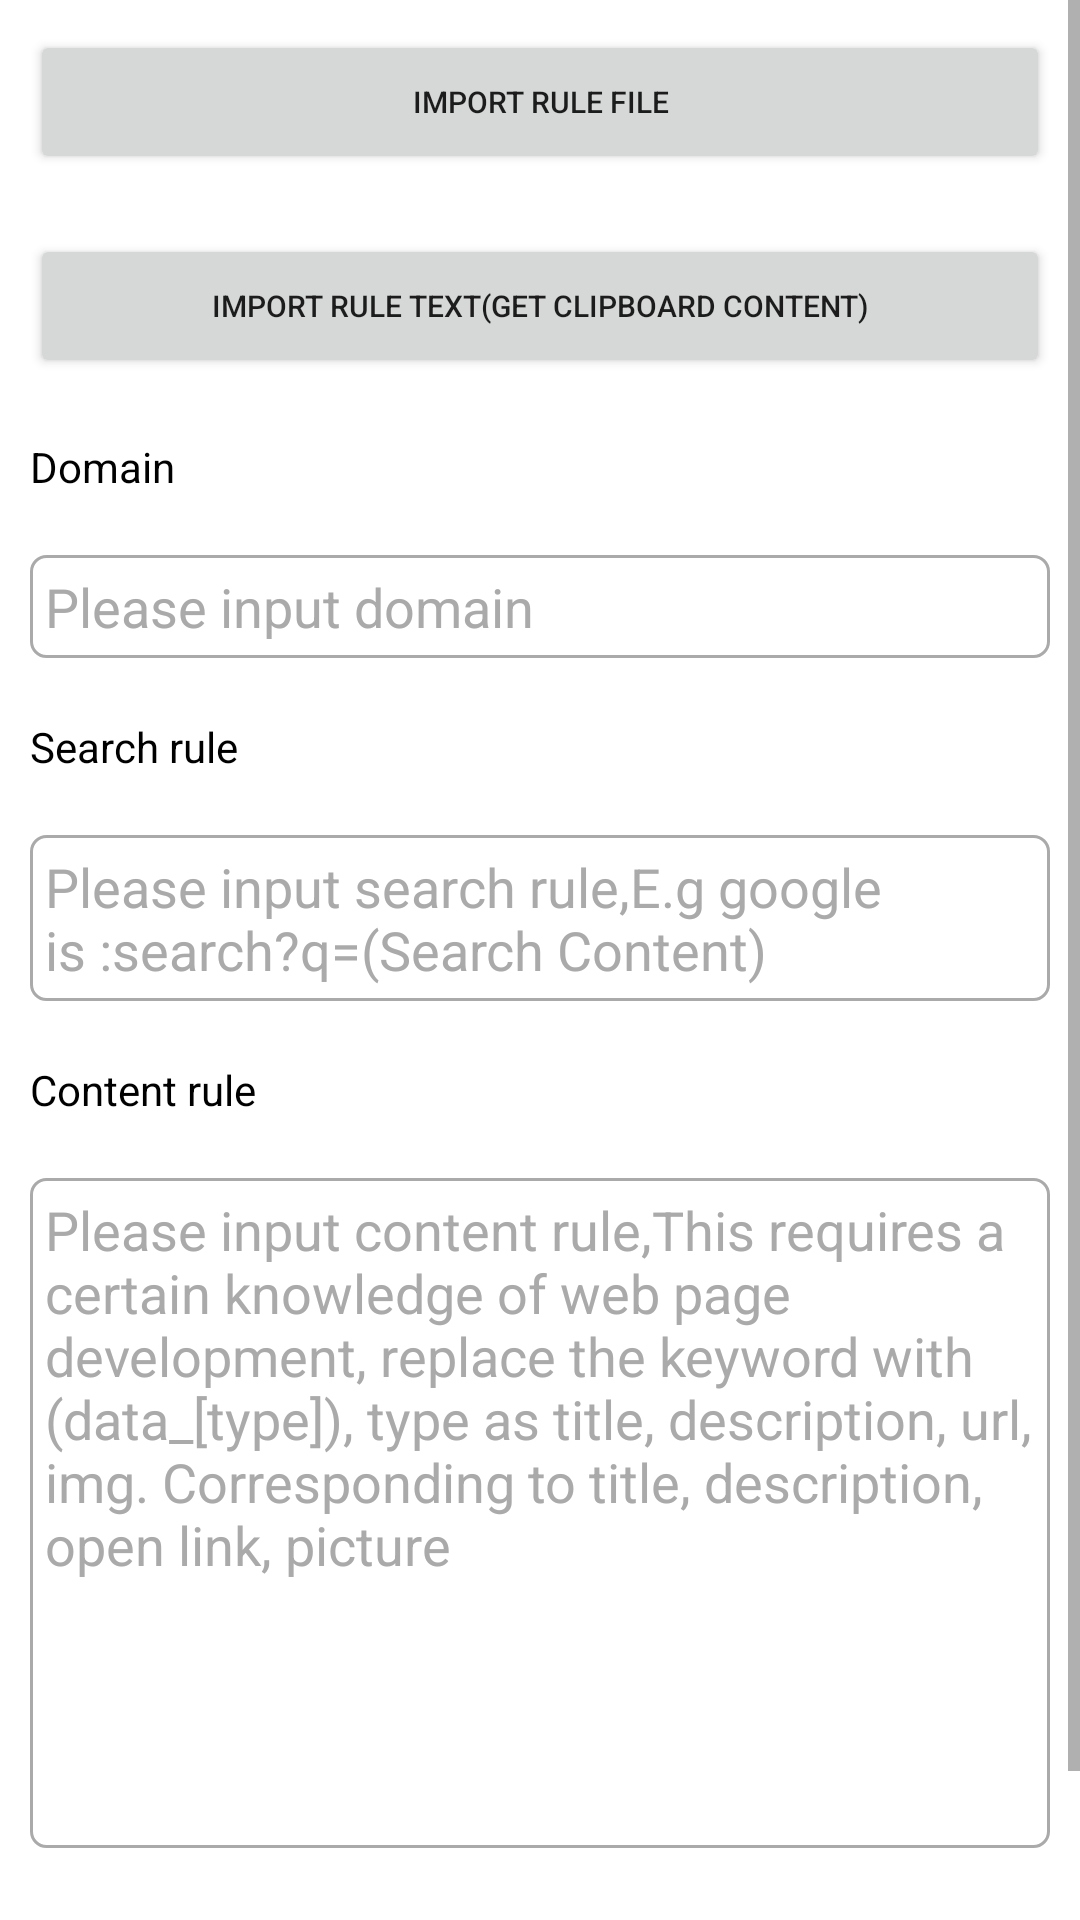

Write the Android layout XML for this screen, with the resource values it uses.
<!-- AndroidManifest.xml: application theme Theme.WebPageSearchPurify -->
<!-- res/layout/activity_settings_rule.xml -->
<?xml version="1.0" encoding="utf-8"?>
<ScrollView xmlns:android="http://schemas.android.com/apk/res/android"
    android:layout_width="match_parent"
    android:layout_height="match_parent">

    <LinearLayout xmlns:app="http://schemas.android.com/apk/res-auto"
        android:layout_width="match_parent"
        android:layout_height="match_parent"
        android:orientation="vertical">

        <Button
            android:id="@+id/import_rule_file_button"
            android:layout_width="match_parent"
            android:layout_height="wrap_content"
            android:layout_margin="10dp"
            android:text="@string/import_rule_file"
            android:textSize="10sp" />

        <Button
            android:id="@+id/import_rule_text_button"
            android:layout_width="match_parent"
            android:layout_height="wrap_content"
            android:layout_margin="10dp"
            android:text="@string/import_rule_text"
            android:textSize="10sp" />

        <TextView
            android:layout_width="wrap_content"
            android:layout_height="wrap_content"
            android:padding="10dp"
            android:text="@string/domain"
            android:textColor="@color/black"
            android:textSize="14sp" />

        <EditText
            android:id="@+id/domain_edit_text"
            style="@style/EditTextStyle"
            android:layout_width="match_parent"
            android:layout_height="wrap_content"
            android:hint="@string/please_input_domain"
            android:inputType="textWebEditText"
            app:layout_constraintTop_toTopOf="parent" />

        <TextView
            android:layout_width="wrap_content"
            android:layout_height="wrap_content"
            android:padding="10dp"
            android:text="@string/search_rule"
            android:textColor="@color/black"
            android:textSize="14sp" />

        <EditText
            android:id="@+id/search_regex_edit_text"
            style="@style/EditTextStyle"
            android:layout_width="match_parent"
            android:layout_height="wrap_content"
            android:hint="@string/please_input_search_rule"
            android:minLines="2"
            app:layout_constraintTop_toTopOf="parent" />

        <TextView
            android:layout_width="wrap_content"
            android:layout_height="wrap_content"
            android:padding="10dp"
            android:text="@string/content_rule"
            android:textColor="@color/black"
            android:textSize="14sp" />

        <EditText
            android:id="@+id/content_rule_edit_text"
            style="@style/EditTextStyle"
            android:layout_width="match_parent"
            android:layout_height="wrap_content"
            android:hint="@string/please_input_content_rule"
            android:minLines="10"
            app:layout_constraintTop_toTopOf="parent" />

        <Button
            android:id="@+id/add_rules_button"
            android:layout_width="match_parent"
            android:layout_height="wrap_content"
            android:layout_margin="10dp"
            android:text="@string/add_to_rules" />

    </LinearLayout>
</ScrollView>
<!-- resources referenced by this layout -->
<resources>
  <string name="add_to_rules">Add to rules</string>
  <string name="content_rule">Content rule</string>
  <string name="domain">Domain</string>
  <string name="import_rule_file">Import rule file</string>
  <string name="import_rule_text">Import rule text(Get clipboard content)</string>
  <string name="please_input_content_rule">Please input content rule,This requires a certain knowledge
          of web page development, replace the keyword with (data_[type]), type as title, description,
          url, img. Corresponding to title, description, open link, picture</string>
  <string name="please_input_domain">Please input domain</string>
  <string name="please_input_search_rule">Please input search rule,E.g google is :search?q=(Search Content)</string>
  <string name="search_rule">Search rule</string>
  <style name="EditTextStyle">
          <item name="android:layout_margin">10dp</item>
          <item name="android:textColor">@color/teal_700</item>
          <item name="android:padding">5dp</item>
          <item name="android:gravity">top</item>
          <item name="android:textColorHint">@android:color/darker_gray</item>
          <item name="android:background">@drawable/edit_text</item>
      </style>
  <style name="Theme.WebPageSearchPurify" parent="Theme.MaterialComponents.DayNight.DarkActionBar">
          
          <item name="colorPrimary">@color/purple_500</item>
          <item name="colorPrimaryVariant">@color/purple_700</item>
          <item name="colorOnPrimary">@color/white</item>
          
          <item name="colorSecondary">@color/teal_200</item>
          <item name="colorSecondaryVariant">@color/teal_700</item>
          <item name="colorOnSecondary">@color/black</item>
          
          <item name="android:statusBarColor" tools:targetApi="l">?attr/colorPrimaryVariant</item>
          
      </style>
  <!-- drawable edit_text (drawable) -->
  <?xml version="1.0" encoding="utf-8"?>
  <selector xmlns:android="http://schemas.android.com/apk/res/android">
      <item android:state_focused="true">
          <shape android:shape="rectangle">
              <corners android:radius="5dp"/>
              <stroke android:color="@color/teal_700" android:width="1dp"/>
          </shape>
      </item>
      <item>
          <shape android:shape="rectangle">
              <corners android:radius="5dp"/>
              <stroke android:color="@android:color/darker_gray" android:width="1dp"/>
          </shape>
      </item>
  </selector>
  <!-- not gathered from this repository: default colours our renderer supplied (Android Studio template values) -->
  <color name="purple_500">#FF6200EE</color>
  <color name="purple_700">#FF3700B3</color>
  <color name="teal_200">#FF03DAC5</color>
  <color name="teal_700">#FF018786</color>
  <color name="black">#FF000000</color>
  <color name="white">#FFFFFFFF</color>
</resources>
